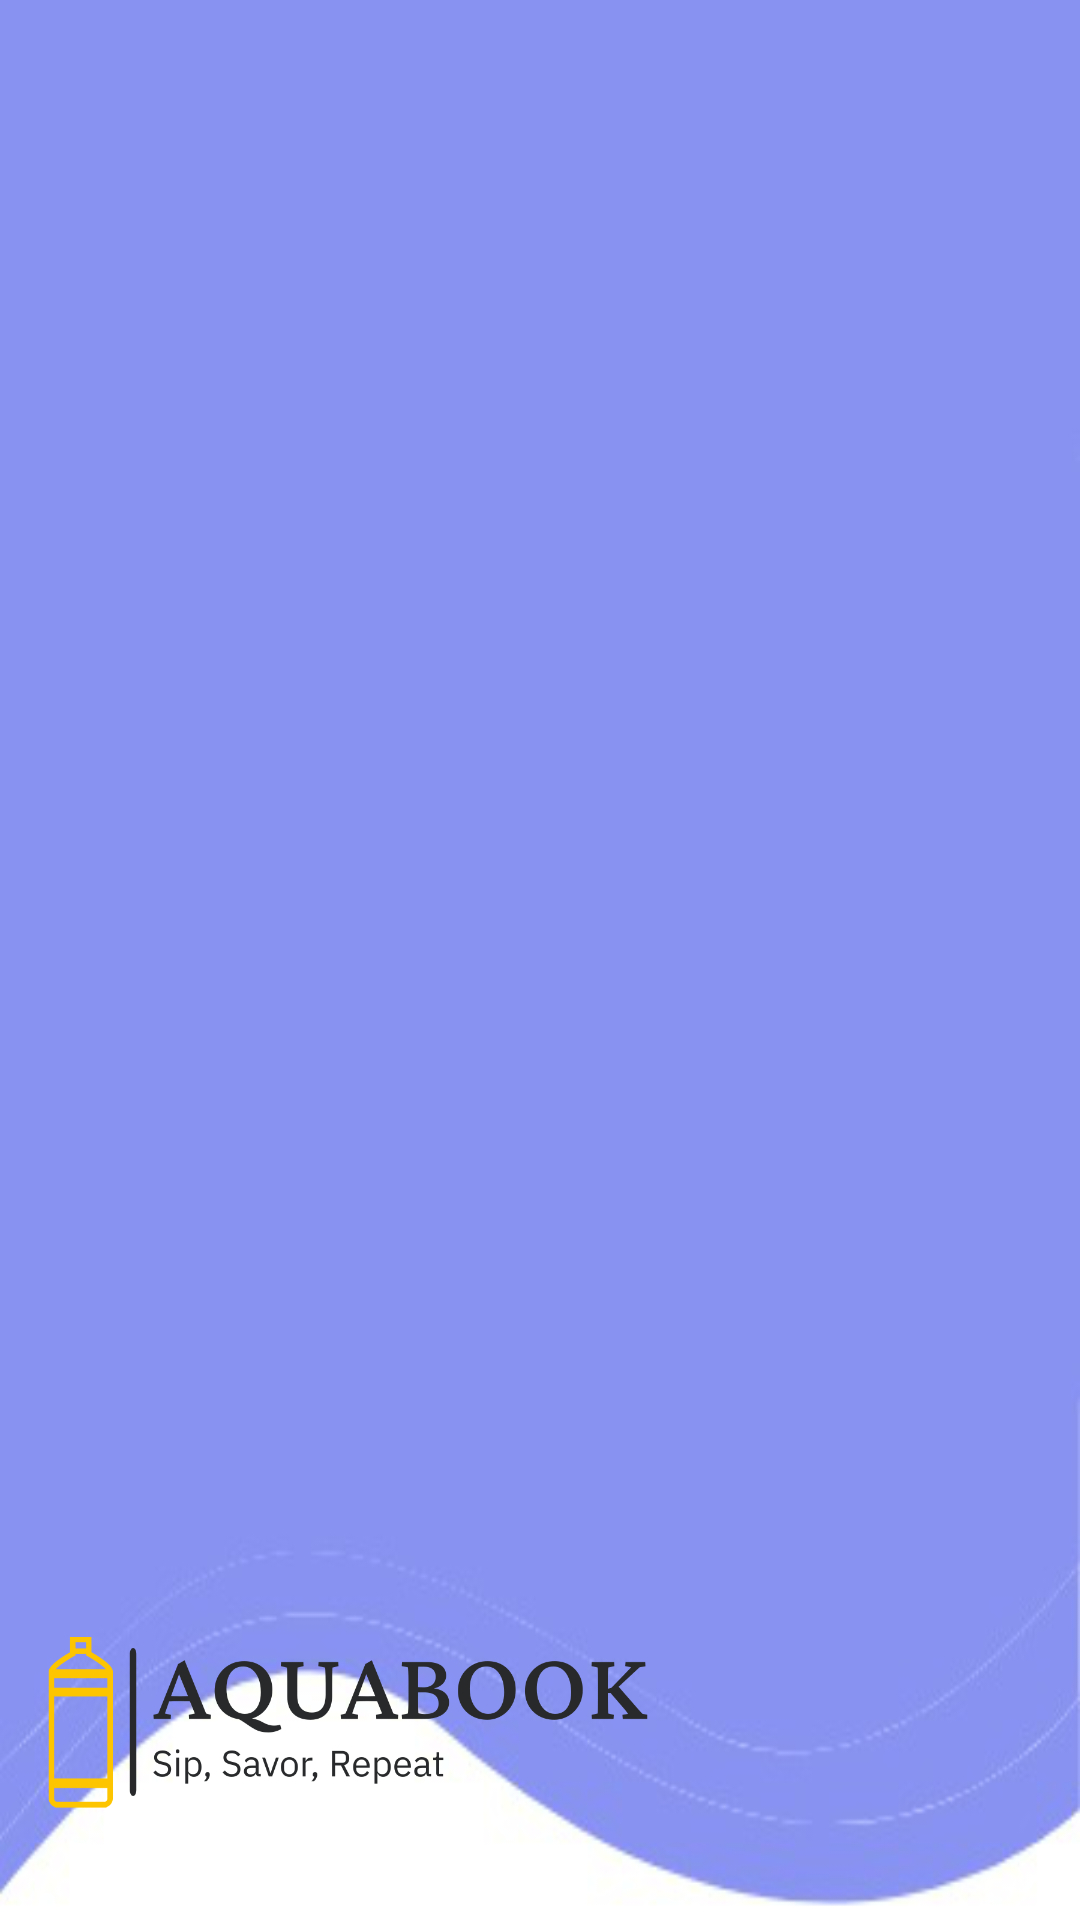

Android layout source for this screen:
<!-- AndroidManifest.xml: application theme Theme.Aquabook -->
<!-- res/layout/nav_header.xml -->
<?xml version="1.0" encoding="utf-8"?>
<LinearLayout
    xmlns:android="http://schemas.android.com/apk/res/android"
    android:orientation="vertical"
    android:layout_width="match_parent"
    android:layout_height="176dp"
    android:gravity="bottom"
    android:padding="16dp"
    android:background="@drawable/img1"
    android:theme="@style/ThemeOverlay.AppCompat.Dark">

    <ImageView
        android:layout_width="200dp"
        android:layout_height="100dp"
        android:layout_x="2dp"
        android:layout_y="15dp"
        android:src="@drawable/logo2" />

    
    
    
    
    
    
    
    

</LinearLayout>
<!-- resources referenced by this layout -->
<resources>
  <color name="white">#FFFFFFFF</color>
  <!-- drawable img1: png bitmap (drawable, 26661 bytes) -->
  <!-- drawable logo2: png bitmap (drawable, 28874 bytes) -->
  <style name="Theme.Aquabook" parent="Theme.MaterialComponents.DayNight.NoActionBar">
          
          <item name="colorPrimary">@color/lavender</item>
          <item name="colorPrimaryVariant">@color/lavender</item>
          <item name="colorOnPrimary">@color/white</item>
          
          <item name="colorSecondary">@color/teal_200</item>
          <item name="colorSecondaryVariant">@color/teal_700</item>
          <item name="colorOnSecondary">@color/black</item>
          
          <item name="android:statusBarColor">?attr/colorPrimaryVariant</item>
          
      </style>
  <color name="lavender">#8692F7</color>
  <color name="teal_200">#FF03DAC5</color>
  <color name="teal_700">#FF018786</color>
  <color name="black">#FF000000</color>
</resources>
